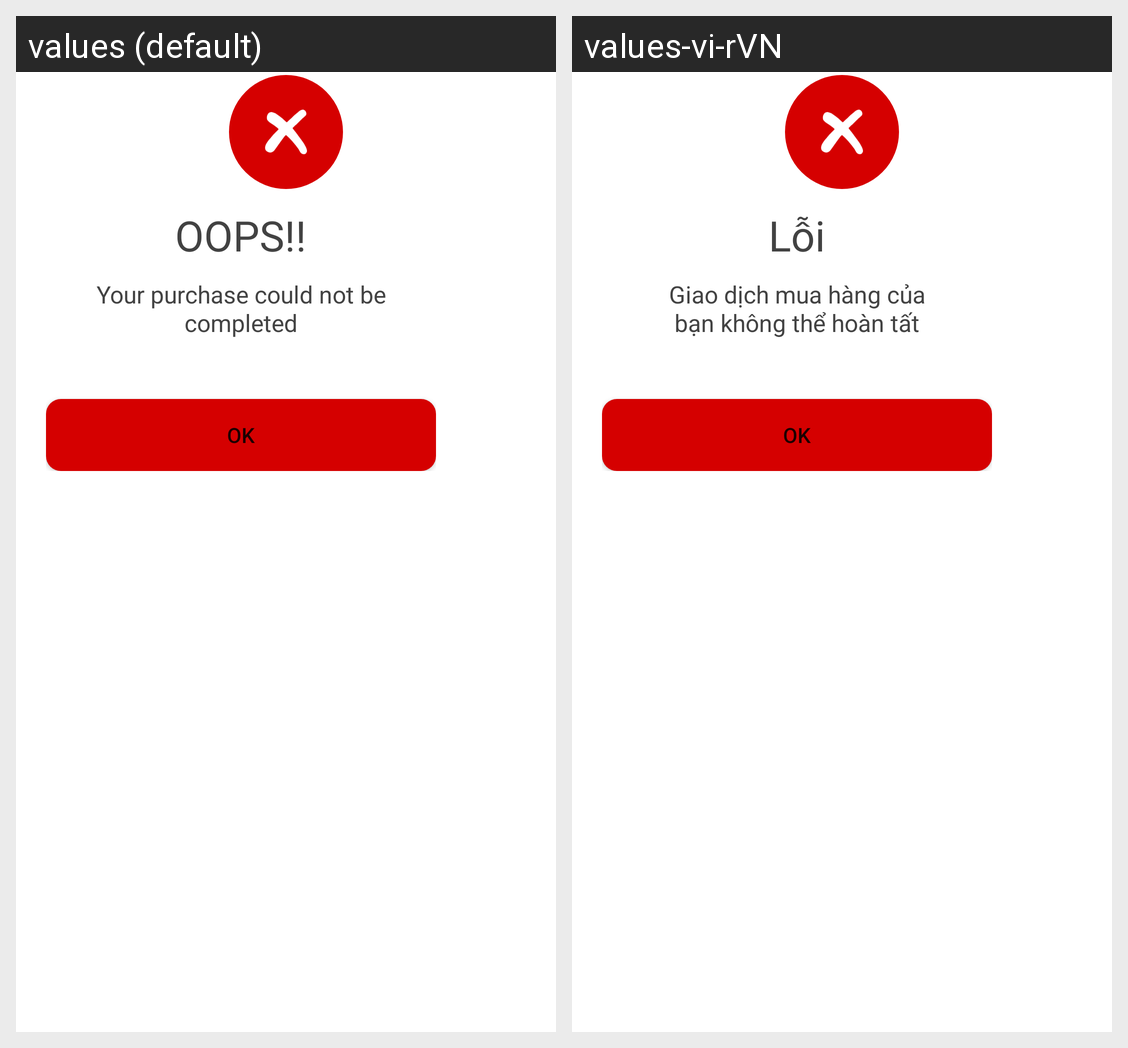

Here is an Android app screen in its default locale and in the app's own translations. Write out the translated-string differences for the strings that appear on this screen.
Android screen res/layout/dialog_purchase_error.xml rendered under 2 locales, left to right: values (default), values-vi-rVN. Device: Nexus 5 (rendered at 1080×1920; each locale shown at half size, 540×960, under a caption strip naming it); theme Theme.RollThreeDice.
Strings drawn on this screen, with the default value and each locale's value (text and hints the layout hard-codes, and strings that could not be matched under every locale, appear in the picture but are not listed):

OOPS
  values: OOPS!!
  values-vi-rVN: Lỗi

Your_purchase_could_not_be_completed
  values: Your purchase could not be completed
  values-vi-rVN: Giao dịch mua hàng của bạn không thể hoàn tất
